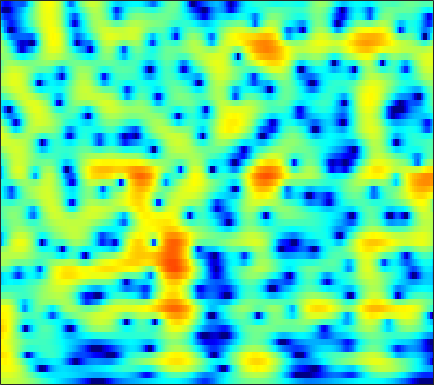

Source data for this figure (header and first rows):
2.2946, 2.437, 2.5667, 2.6295, 2.6339, 2.587, 2.4818, 2.3668, 2.1672, 1.9161, 1.6163, 1.3616, 0.98838, 0.58125, 0.2496, -0.22267, -0.72696, -1.1229, -1.67, -2.2348, -2.8122, -3.2489, -3.8289, -4.4033
3.268, 3.414, 3.527, 3.547, 3.501, 3.357, 3.118, 2.877, 2.473, 1.981, 1.402, 0.9146, 0.1979, -0.5829, -1.2, -2.046, -2.888, -3.494, -4.232, -4.856, -5.334, -5.594, -5.819, -5.936
4.1, 4.375, 4.593, 4.643, 4.574, 4.343, 3.95, 3.552, 2.882, 2.048, 1.042, 0.1642, -1.196, -2.821, -4.258, -6.58, -9.621, -12.73, -19.5, -40.19, -18.89, -14.68, -11.45, -9.452
4.961, 5.156, 5.199, 5.009, 4.717, 4.135, 3.339, 2.608, 1.476, 0.2016, -1.155, -2.175, -3.452, -4.559, -5.236, -5.948, -6.46, -6.713, -6.859, -6.786, -6.532, -6.264, -5.88, -5.573
6.248, 6.118, 5.763, 5.186, 4.596, 3.575, 2.249, 1.019, -1.01, -3.636, -7.181, -10.85, -17.65, -16.64, -12.54, -9.034, -6.865, -5.738, -4.635, -3.862, -3.34, -3.08, -2.88, -2.842
5.319, 5.094, 4.674, 4.117, 3.613, 2.831, 1.938, 1.21, 0.191, -0.8337, -1.785, -2.394, -3.005, -3.357, -3.461, -3.432, -3.285, -3.15, -2.965, -2.808, -2.712, -2.693, -2.742, -2.882
5.033, 4.763, 4.312, 3.762, 3.29, 2.596, 1.851, 1.275, 0.5118, -0.2121, -0.861, -1.282, -1.737, -2.073, -2.249, -2.4, -2.474, -2.507, -2.537, -2.579, -2.647, -2.73, -2.894, -3.121
5.952, 5.599, 5.008, 4.272, 3.626, 2.642, 1.529, 0.6272, -0.6205, -1.846, -2.911, -3.512, -3.954, -3.988, -3.818, -3.454, -3.047, -2.771, -2.484, -2.315, -2.269, -2.314, -2.494, -2.801
6.883, 6.515, 5.857, 4.983, 4.172, 2.846, 1.18, -0.3542, -2.934, -6.476, -12.01, -19.6, -17.87, -10.72, -7.891, -5.491, -3.958, -3.158, -2.426, -2.018, -1.86, -1.884, -2.089, -2.475
6.079, 5.881, 5.425, 4.747, 4.093, 3.027, 1.744, 0.6524, -0.9224, -2.514, -3.918, -4.645, -5, -4.735, -4.302, -3.67, -3.162, -2.917, -2.772, -2.833, -3.081, -3.353, -3.785, -4.233
5.19, 5.245, 5.071, 4.631, 4.136, 3.281, 2.254, 1.407, 0.243, -0.8518, -1.744, -2.207, -2.508, -2.505, -2.41, -2.242, -2.167, -2.265, -2.697, -3.541, -4.908, -6.342, -8.877, -11.66
4.68, 4.855, 4.792, 4.397, 3.868, 2.852, 1.435, 0.05821, -2.286, -5.306, -8.647, -9.912, -8.152, -5.451, -3.835, -2.312, -1.341, -0.9424, -0.8407, -1.205, -2.057, -2.962, -4.349, -5.574
2, 2.16, 2.143, 1.863, 1.475, 0.6986, -0.4063, -1.455, -3.151, -5.078, -6.789, -7.274, -6.417, -4.784, -3.541, -2.136, -1.099, -0.5223, 0.03266, 0.3561, 0.4971, 0.5214, 0.5489, 0.6486
-1.183, -1.004, -0.8921, -0.9175, -1.018, -1.263, -1.6, -1.885, -2.273, -2.604, -2.78, -2.777, -2.589, -2.215, -1.854, -1.28, -0.7016, -0.3051, 0.1814, 0.6113, 0.9891, 1.223, 1.475, 1.71
-4.032, -3.733, -3.415, -3.211, -3.12, -3.072, -3.055, -3.067, -3.064, -3.006, -2.854, -2.701, -2.435, -2.095, -1.808, -1.406, -0.9485, -0.5842, -0.09727, 0.3927, 0.9, 1.286, 1.747, 2.132
-6.885, -6.168, -5.498, -5.151, -5.091, -5.179, -5.373, -5.482, -5.46, -5.202, -4.778, -4.399, -3.877, -3.412, -3.095, -2.741, -2.403, -2.085, -1.545, -0.8514, -0.05383, 0.5833, 1.472, 2.298
-7.137, -6.036, -5.343, -5.427, -5.978, -7.435, -9.823, -12.02, -13.55, -11.36, -8.559, -6.998, -5.637, -5.025, -4.994, -5.372, -6.167, -6.777, -6.76, -5.311, -3.121, -1.505, 0.3744, 1.988
-1.911, -1.694, -1.729, -2.213, -2.894, -4.292, -6.161, -7.677, -8.632, -7.606, -5.9, -4.803, -3.937, -3.813, -4.257, -5.506, -7.876, -10.67, -13.46, -9.471, -5.138, -2.624, -0.1689, 1.566
1.352, 1.296, 1.162, 0.9372, 0.694, 0.3128, -0.09552, -0.3457, -0.567, -0.6563, -0.6642, -0.6492, -0.7493, -0.9635, -1.242, -1.784, -2.292, -2.578, -2.691, -2.371, -1.763, -1.27, -0.5041, 0.1674
1.868, 1.881, 1.948, 2.037, 2.094, 2.142, 2.149, 2.139, 2.062, 1.935, 1.738, 1.51, 1.131, 0.6745, 0.3003, -0.3128, -0.8899, -1.272, -1.707, -2.02, -2.122, -2.195, -2.4, -2.614
0.03941, 0.3683, 0.9875, 1.694, 2.206, 2.801, 3.25, 3.466, 3.601, 3.554, 3.319, 3.003, 2.425, 1.587, 0.8333, -0.3187, -1.706, -2.773, -4.028, -4.852, -5.003, -4.739, -4.469, -4.53
-8.71, -6.03, -2.765, -0.3511, 1.03, 2.418, 3.383, 3.862, 4.24, 4.321, 4.127, 3.808, 3.116, 2.057, 0.9886, -0.8445, -3.496, -6.314, -12.47, -28.69, -12.85, -8.768, -5.51, -3.865
-8.311, -6.543, -3.995, -1.808, -0.4923, 0.8597, 1.828, 2.334, 2.757, 2.897, 2.776, 2.531, 1.986, 1.247, 0.5043, -0.6684, -2, -3.07, -4.275, -4.872, -4.466, -3.733, -2.706, -1.643
-4.175, -3.528, -2.546, -1.566, -0.8921, -0.1326, 0.4394, 0.7404, 0.9423, 0.9535, 0.7877, 0.5524, 0.1588, -0.2913, -0.6327, -1.08, -1.421, -1.595, -1.683, -1.539, -1.295, -0.9391, -0.4099, 0.1029
-3.219, -2.531, -1.718, -1.024, -0.6067, -0.1814, 0.06365, 0.122, 0.005094, -0.3037, -0.7849, -1.251, -1.935, -2.611, -2.939, -3.108, -2.894, -2.502, -1.833, -1.057, -0.3094, 0.1841, 0.8488, 1.372
-2.262, -1.557, -0.824, -0.2789, 0.01355, 0.2457, 0.2897, 0.1697, -0.1781, -0.8356, -1.854, -2.924, -4.88, -7.61, -9.901, -10.94, -8.239, -5.804, -3.148, -1.218, 0.3004, 1.142, 1.957, 2.547
-1.726, -1.292, -0.84, -0.5355, -0.3624, -0.2205, -0.1762, -0.2173, -0.4207, -0.8675, -1.659, -2.537, -4.105, -6.239, -7.893, -8.424, -6.313, -4.208, -1.798, 0.09641, 1.429, 2.22, 2.907, 3.265
-2.849, -2.919, -3.092, -3.272, -3.341, -3.231, -2.887, -2.508, -2.027, -1.601, -1.346, -1.245, -1.23, -1.189, -1.125, -0.8082, -0.2252, 0.3393, 1.163, 1.935, 2.583, 2.887, 3.182, 3.179
-4.632, -5.459, -7.053, -9.212, -10.93, -11.57, -9.321, -7.193, -4.813, -3.003, -1.658, -0.8911, -0.1489, 0.4683, 0.8546, 1.313, 1.792, 2.113, 2.545, 2.857, 3.137, 3.189, 3.161, 2.923
-4.76, -5.652, -7.33, -9.721, -11.78, -12.59, -9.629, -7.103, -4.436, -2.446, -1.07, -0.3032, 0.4671, 0.9782, 1.32, 1.694, 2.051, 2.32, 2.66, 2.951, 3.105, 3.194, 3.019, 2.692
-4.06, -4.068, -3.96, -3.703, -3.424, -2.831, -1.992, -1.306, -0.3816, 0.3249, 0.771, 0.9008, 0.8392, 0.5759, 0.3087, 0.1474, 0.2706, 0.6599, 1.331, 2.077, 2.573, 2.803, 2.84, 2.517
-8.03, -5.733, -3.142, -1.192, -0.04575, 1.158, 2.036, 2.522, 2.943, 2.986, 2.661, 2.079, 0.7114, -1.435, -3.915, -8.28, -8.92, -5.649, -1.929, 0.3578, 1.865, 2.373, 2.722, 2.459
-7.832, -5.452, -2.648, -0.4907, 0.7815, 2.073, 2.968, 3.401, 3.66, 3.562, 3.059, 2.425, 1.092, -0.6413, -2.305, -4.194, -4.617, -3.601, -1.804, -0.2791, 0.7773, 1.204, 1.356, 1.046
-3.83, -2.728, -1.266, 0.05024, 0.9116, 1.837, 2.514, 2.841, 3.013, 2.958, 2.627, 2.243, 1.595, 0.8251, 0.2621, -0.3924, -0.781, -0.9039, -0.8997, -0.6973, -0.6588, -0.5177, -0.6593, -0.9188
-2.302, -1.179, 0.04899, 1.041, 1.64, 2.26, 2.676, 2.857, 2.945, 2.827, 2.55, 2.214, 1.68, 0.9682, 0.4285, -0.3716, -1.114, -1.629, -2.144, -2.515, -2.61, -2.636, -2.507, -2.439
0.5434, 1.161, 1.834, 2.369, 2.672, 2.961, 3.118, 3.154, 3.103, 2.897, 2.55, 2.176, 1.48, 0.5964, -0.2415, -1.589, -3.251, -4.643, -6.423, -7.577, -7.185, -6.473, -5.171, -4.159
3.089, 3.117, 3.13, 3.091, 3.042, 2.953, 2.856, 2.778, 2.637, 2.471, 2.192, 1.903, 1.31, 0.4787, -0.4315, -2.048, -4.395, -6.924, -12.22, -22.15, -14.25, -9.755, -6.544, -4.659
4.026, 3.584, 2.953, 2.278, 1.778, 1.175, 0.7419, 0.5767, 0.5822, 0.7915, 1.06, 1.21, 1.301, 1.107, 0.7842, 0.09892, -0.8706, -1.688, -2.766, -3.413, -3.313, -3.006, -2.38, -1.93
2.936, 2.048, 0.6912, -0.8765, -2.234, -4.237, -6.114, -6.721, -5.717, -3.728, -1.754, -0.5637, 0.6501, 1.442, 1.837, 2.079, 2.098, 2.016, 1.828, 1.67, 1.47, 1.37, 1.18, 0.8946
-0.1794, -1.371, -3.122, -5.128, -6.913, -9.976, -14.57, -17.71, -12.88, -7.647, -4.116, -2.153, -0.2547, 1.14, 1.888, 2.575, 2.988, 3.138, 3.196, 3.123, 2.87, 2.663, 2.265, 1.785
-4.067, -5.63, -7.819, -9.62, -10.27, -10.14, -9.199, -8.189, -6.387, -4.375, -2.381, -1.048, 0.4638, 1.663, 2.325, 2.98, 3.367, 3.498, 3.508, 3.291, 2.939, 2.584, 1.98, 1.304
-6.748, -8.685, -12.96, -22.95, -23.54, -12.87, -8.18, -5.791, -3.344, -1.435, 0.1348, 1.11, 2.18, 2.96, 3.406, 3.771, 3.912, 3.887, 3.647, 3.2, 2.588, 1.942, 0.9336, -0.2918
-6.019, -5.922, -6.046, -6.023, -5.54, -4.268, -2.649, -1.424, 0.03168, 1.266, 2.216, 2.788, 3.326, 3.647, 3.76, 3.737, 3.547, 3.301, 2.821, 2.206, 1.342, 0.4921, -0.9032, -2.854
-3.362, -2.465, -1.54, -0.7681, -0.2202, 0.5144, 1.25, 1.765, 2.361, 2.815, 3.086, 3.144, 3.047, 2.765, 2.411, 1.848, 1.212, 0.7161, 0.1164, -0.4597, -1.125, -1.639, -2.597, -3.833
0.223, 0.7392, 1.378, 1.964, 2.348, 2.79, 3.134, 3.313, 3.422, 3.339, 3.055, 2.664, 1.904, 0.8186, -0.2127, -1.829, -3.58, -4.705, -5.484, -5.452, -4.948, -4.578, -4.398, -4.439
2.011, 2.355, 2.818, 3.236, 3.502, 3.769, 3.906, 3.911, 3.765, 3.415, 2.813, 2.182, 1.021, -0.6355, -2.262, -5.295, -10.12, -16.85, -24.19, -12.41, -8.483, -7.003, -5.84, -5.454
1.577, 2.086, 2.711, 3.21, 3.496, 3.742, 3.832, 3.792, 3.592, 3.228, 2.661, 2.108, 1.145, -0.05804, -1.134, -2.826, -4.573, -5.657, -6.33, -6.065, -5.462, -5.021, -4.836, -5.191
-0.4584, 0.5714, 1.587, 2.274, 2.605, 2.844, 2.898, 2.838, 2.652, 2.359, 1.996, 1.663, 1.166, 0.6402, 0.2087, -0.3471, -0.842, -1.133, -1.423, -1.601, -1.687, -1.803, -2.17, -2.795
-1.226, -0.2151, 0.6545, 1.102, 1.219, 1.162, 0.9341, 0.691, 0.3375, -0.008141, -0.2551, -0.3977, -0.458, -0.4351, -0.3865, -0.2386, -0.06269, 0.1032, 0.2965, 0.4687, 0.614, 0.6285, 0.5216, 0.2845
0.3753, 0.4827, 0.389, 0.02594, -0.4358, -1.249, -2.287, -3.129, -4.218, -5.042, -5.348, -5.214, -4.675, -3.964, -3.327, -2.407, -1.437, -0.7342, 0.1955, 1.035, 1.689, 2.043, 2.396, 2.547
1.471, 0.8623, -0.115, -1.326, -2.413, -4.204, -6.518, -8.752, -12.69, -16.96, -16.84, -14.44, -12.04, -10.24, -8.968, -7.133, -4.95, -3.284, -1.215, 0.5041, 1.86, 2.684, 3.459, 3.907
1.062, -0.03692, -1.612, -3.322, -4.688, -6.647, -8.85, -10.82, -13.86, -16.89, -17.42, -16.74, -16.41, -18.24, -22.08, -18.05, -10.34, -6.485, -2.755, -0.03804, 1.964, 3.058, 4.085, 4.692
-1.217, -2.869, -5.307, -7.752, -9.323, -10.7, -11.23, -11.31, -11.32, -11.27, -11.27, -11.24, -11.32, -11.52, -11.3, -9.52, -6.459, -4.095, -1.314, 0.9362, 2.645, 3.595, 4.514, 5.019
-4.375, -6.667, -10.51, -16.23, -24.27, -25.57, -16.9, -13.89, -11.42, -9.689, -8.4, -7.567, -6.559, -5.503, -4.603, -3.242, -1.723, -0.5272, 0.9832, 2.31, 3.398, 4.049, 4.604, 4.832
-6.65, -8.431, -10.81, -12.94, -14.01, -14.24, -13.1, -11.85, -10.09, -8.466, -6.922, -5.872, -4.514, -3.194, -2.221, -0.9601, 0.2599, 1.124, 2.188, 3.102, 3.817, 4.195, 4.461, 4.444
-9.919, -11.64, -13.37, -14.01, -13.8, -12.96, -11.74, -10.72, -9.264, -7.834, -6.45, -5.38, -3.984, -2.603, -1.61, -0.3133, 0.884, 1.705, 2.666, 3.444, 4.001, 4.249, 4.387, 4.25
-14.69, -19.27, -29.97, -23.2, -18.46, -14.88, -12.61, -11.34, -9.965, -8.712, -7.447, -6.421, -4.937, -3.35, -2.132, -0.5915, 0.8131, 1.744, 2.796, 3.609, 4.177, 4.443, 4.554, 4.387
-12.75, -14.24, -15.49, -15.21, -14.31, -12.98, -12, -11.58, -11.49, -11.71, -11.53, -10.71, -8.44, -5.739, -3.803, -1.546, 0.3394, 1.501, 2.763, 3.72, 4.386, 4.705, 4.859, 4.723
